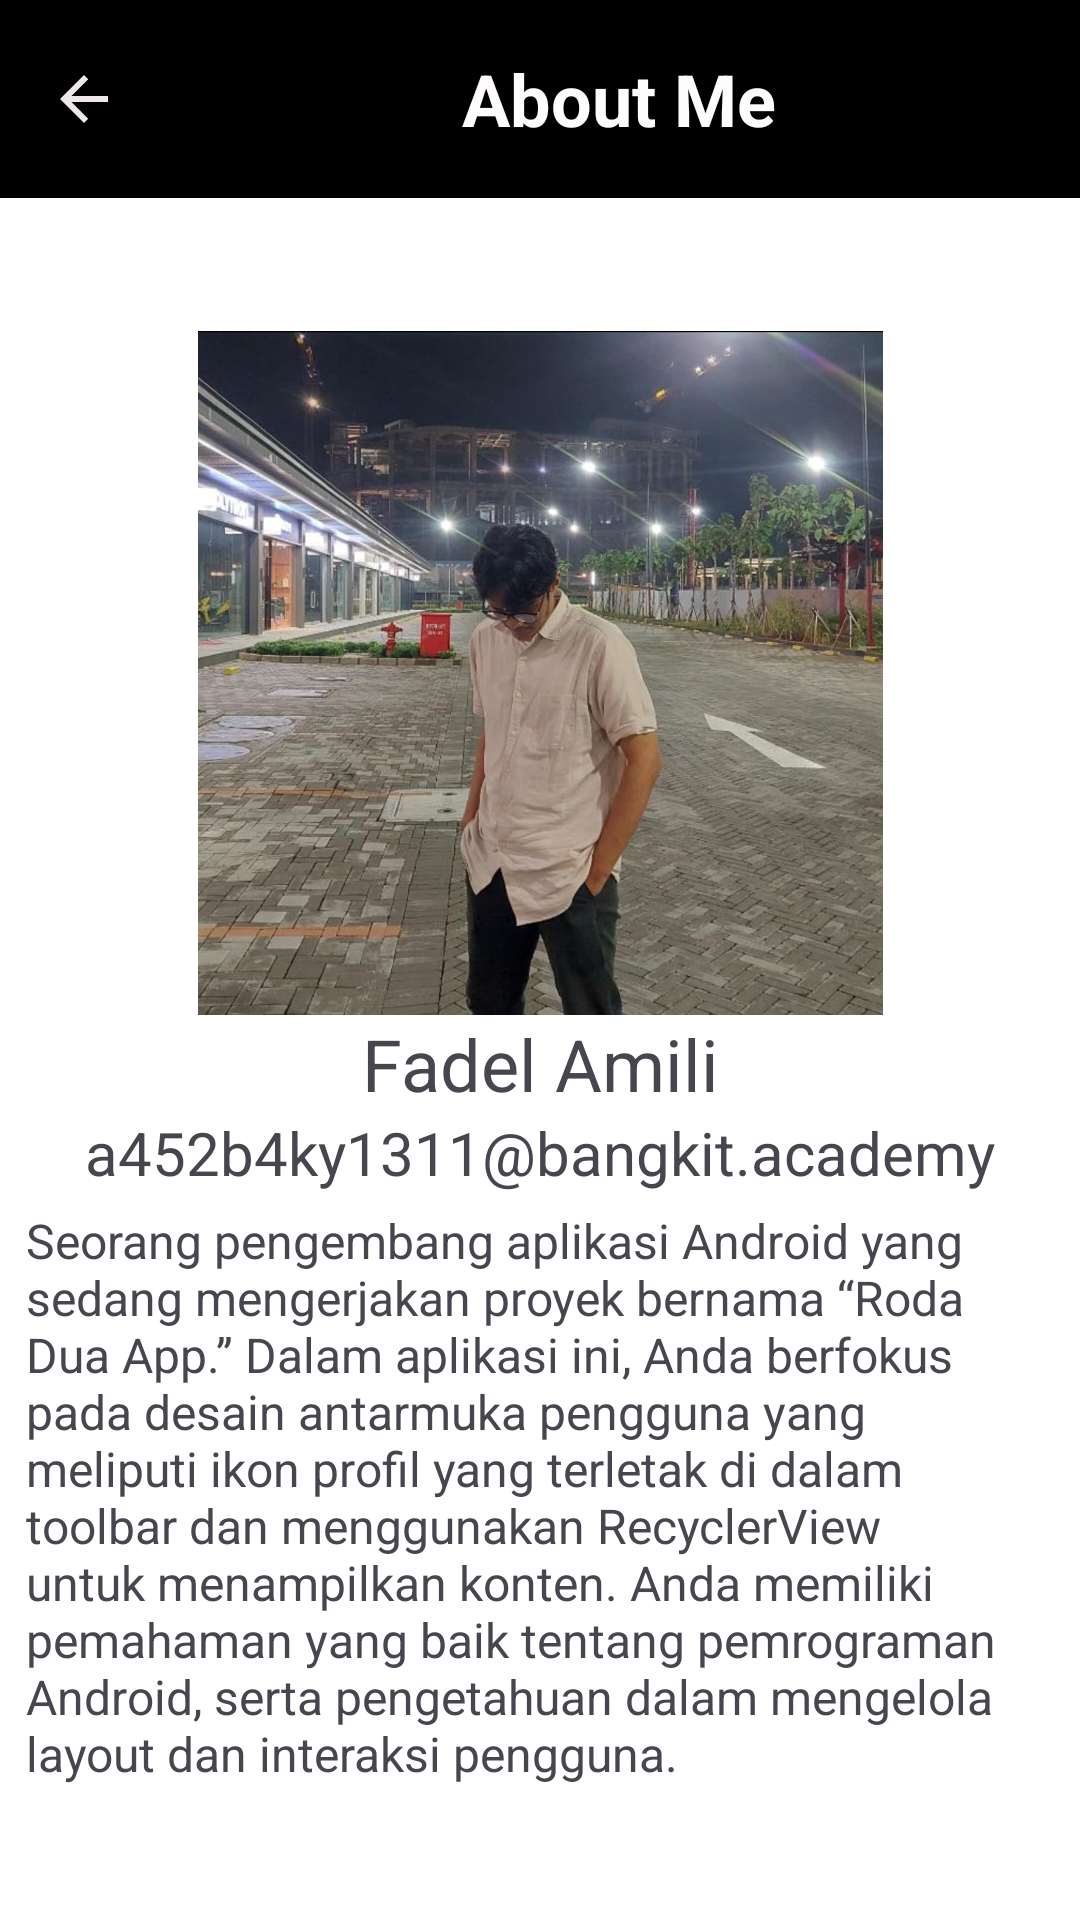

Write the Android layout XML for this screen, with the resource values it uses.
<!-- AndroidManifest.xml: application theme Theme.MyCourseSchoolOutsideCountry -->
<!-- res/layout/activity_akun.xml -->
<?xml version="1.0" encoding="utf-8"?>
<androidx.constraintlayout.widget.ConstraintLayout xmlns:android="http://schemas.android.com/apk/res/android"
    xmlns:app="http://schemas.android.com/apk/res-auto"
    xmlns:tools="http://schemas.android.com/tools"
    android:id="@+id/main"
    android:layout_width="match_parent"
    android:layout_height="match_parent"
    tools:context=".Akun">

    <androidx.appcompat.widget.Toolbar
        android:id="@+id/toolbar"
        android:layout_width="match_parent"
        android:layout_height="66dp"
        android:background="@color/black"
        android:minHeight="?attr/actionBarSize"
        android:theme="?attr/actionBarTheme"
        app:layout_constraintEnd_toEndOf="parent"
        app:layout_constraintHorizontal_bias="1.0"
        app:layout_constraintStart_toStartOf="parent"
        app:layout_constraintTop_toTopOf="parent">

        <ImageView
            android:id="@+id/back_icon"
            android:layout_width="wrap_content"
            android:layout_height="wrap_content"
            android:src="@drawable/arrow_back_24"/>

        <TextView
            android:id="@+id/toolbar_text"
            android:layout_width="wrap_content"
            android:layout_height="wrap_content"
            android:layout_marginStart="130dp"
            android:layout_marginTop="16dp"
            android:text="About Me"
            android:textColor="#FFFCFC"
            android:textSize="24sp"
            android:textStyle="bold"
            app:layout_constraintTop_toTopOf="parent" />


    </androidx.appcompat.widget.Toolbar>

    <ImageView
        android:id="@+id/Akun"
        android:layout_width="233dp"
        android:layout_height="228dp"
        app:layout_constraintBottom_toBottomOf="parent"
        app:layout_constraintEnd_toEndOf="parent"
        app:layout_constraintStart_toStartOf="parent"
        app:layout_constraintTop_toTopOf="parent"
        app:layout_constraintVertical_bias="0.268"
        android:src="@drawable/stylis_fadel" />

    <TextView
        android:id="@+id/Nama"
        android:layout_width="wrap_content"
        android:layout_height="wrap_content"
        android:text="Fadel Amili"
        android:textSize="24sp"
        app:layout_constraintEnd_toEndOf="parent"
        app:layout_constraintStart_toStartOf="parent"
        app:layout_constraintTop_toBottomOf="@+id/Akun" />

    <TextView
        android:id="@+id/email"
        android:layout_width="wrap_content"
        android:layout_height="wrap_content"
        android:text="a452b4ky1311@bangkit.academy"
        android:textSize="20sp"
        app:layout_constraintEnd_toEndOf="parent"
        app:layout_constraintStart_toStartOf="parent"
        app:layout_constraintTop_toBottomOf="@+id/Nama" />

    <TextView
        android:id="@+id/Deskripsi"
        android:layout_width="343dp"
        android:layout_height="234dp"
        android:text="Seorang pengembang aplikasi Android yang sedang mengerjakan proyek bernama “Roda Dua App.” Dalam aplikasi ini, Anda berfokus pada desain antarmuka pengguna yang meliputi ikon profil yang terletak di dalam toolbar dan menggunakan RecyclerView untuk menampilkan konten. Anda memiliki pemahaman yang baik tentang pemrograman Android, serta pengetahuan dalam mengelola layout dan interaksi pengguna."
        android:textSize="16sp"
        app:layout_constraintBottom_toBottomOf="parent"
        app:layout_constraintEnd_toEndOf="parent"
        app:layout_constraintStart_toStartOf="parent"
        app:layout_constraintTop_toBottomOf="@+id/email"
        app:layout_constraintVertical_bias="0.6" />


</androidx.constraintlayout.widget.ConstraintLayout>
<!-- resources referenced by this layout -->
<resources>
  <color name="black">#FF000000</color>
  <!-- drawable arrow_back_24 (drawable) -->
  <vector xmlns:android="http://schemas.android.com/apk/res/android" android:autoMirrored="true" android:height="24dp" android:tint="#EDE7E7" android:viewportHeight="24" android:viewportWidth="24" android:width="24dp">
        
      <path android:fillColor="@android:color/white" android:pathData="M20,11H7.83l5.59,-5.59L12,4l-8,8 8,8 1.41,-1.41L7.83,13H20v-2z"/>
      
  </vector>
  <!-- drawable stylis_fadel: jpg bitmap (drawable, 143053 bytes) -->
  <style name="Theme.MyCourseSchoolOutsideCountry" parent="Base.Theme.MyCourseSchoolOutsideCountry" />
  <style name="Base.Theme.MyCourseSchoolOutsideCountry" parent="Theme.Material3.DayNight">
          <item name="android:windowBackground">@color/white</item>
          <item name="android:statusBarColor">@color/white</item>
      </style>
  <color name="white">#FFFFFFFF</color>
</resources>
